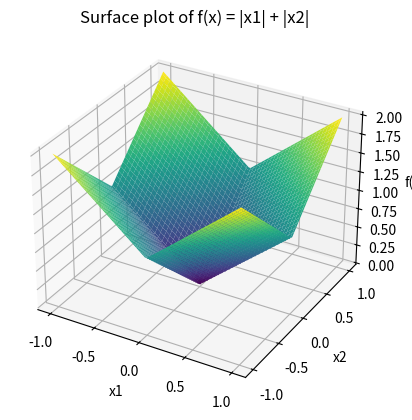

The script that saved this image:
import numpy as np
import matplotlib.pyplot as plt
from mpl_toolkits.mplot3d import Axes3D

# Define the function
def f(x):
    return np.abs(x[0]) + np.abs(x[1])

# Generate grid points
x1 = np.linspace(-1, 1, 100)
x2 = np.linspace(-1, 1, 100)
X1, X2 = np.meshgrid(x1, x2)
Z = f([X1, X2])

# Create 3D plot
fig = plt.figure()
ax = fig.add_subplot(111, projection='3d')
ax.plot_surface(X1, X2, Z, cmap='viridis')

# Set labels and title
ax.set_xlabel('x1')
ax.set_ylabel('x2')
ax.set_zlabel('f(x)')
ax.set_title('Surface plot of f(x) = |x1| + |x2|')

plt.show()
